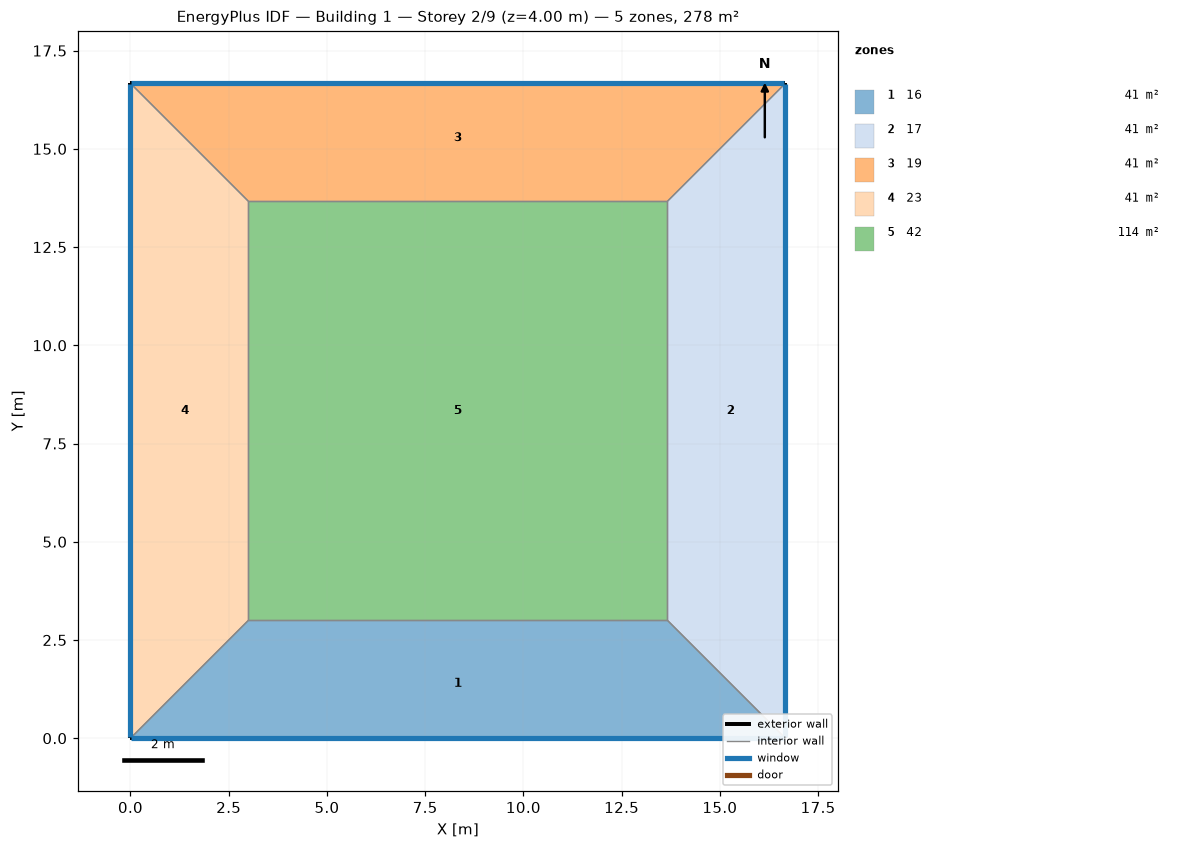
=== STOREY PLAN SPEC (per zone: floor XY polygon, exterior-wall plan segments, windows/doors) ===
zone 1: 16  (41.0 m²)
  floor: (16.67, 0.00) (0.00, 0.00) (3.00, 3.00) (13.67, 3.00)
  exterior wall: (0.00, 0.00) – (16.67, 0.00)  [16.7 m]
    window: (0.03, 0.00) – (16.64, 0.00)  [40.0 m²]
  interior walls: 3
zone 2: 17  (41.0 m²)
  floor: (16.67, 16.67) (16.67, 0.00) (13.67, 3.00) (13.67, 13.67)
  exterior wall: (16.67, 0.00) – (16.67, 16.67)  [16.7 m]
    window: (16.67, 0.03) – (16.67, 16.64)  [40.0 m²]
  interior walls: 3
zone 3: 19  (41.0 m²)
  floor: (0.00, 16.67) (16.67, 16.67) (13.67, 13.67) (3.00, 13.67)
  exterior wall: (16.67, 16.67) – (0.00, 16.67)  [16.7 m]
    window: (16.64, 16.67) – (0.03, 16.67)  [40.0 m²]
  interior walls: 3
zone 4: 23  (41.0 m²)
  floor: (0.00, 0.00) (0.00, 16.67) (3.00, 13.67) (3.00, 3.00)
  exterior wall: (0.00, 16.67) – (0.00, 0.00)  [16.7 m]
    window: (0.00, 16.64) – (0.00, 0.03)  [40.0 m²]
  interior walls: 3
zone 5: 42  (113.8 m²)
  floor: (3.00, 3.00) (3.00, 13.67) (13.67, 13.67) (13.67, 3.00)
  interior walls: 4

=== DERIVED (storey summary) ===
Building: Building 1
Storey: 2 of 9  (floor level z = 4.00 m)
Storey gross floor area: 277.8 m²
Zones on this storey: 5
  - 16: floor 41.0 m²; exterior wall 16.7 m (66.7 m²); 1 window(s) 40.0 m²; WWR 60.0%
  - 17: floor 41.0 m²; exterior wall 16.7 m (66.7 m²); 1 window(s) 40.0 m²; WWR 60.0%
  - 19: floor 41.0 m²; exterior wall 16.7 m (66.7 m²); 1 window(s) 40.0 m²; WWR 60.0%
  - 23: floor 41.0 m²; exterior wall 16.7 m (66.7 m²); 1 window(s) 40.0 m²; WWR 60.0%
  - 42: floor 113.8 m²
Zone adjacency (shared interzone walls):
  - 16 ↔ 17
  - 16 ↔ 23
  - 16 ↔ 42
  - 17 ↔ 19
  - 17 ↔ 42
  - 19 ↔ 23
  - 19 ↔ 42
  - 23 ↔ 42